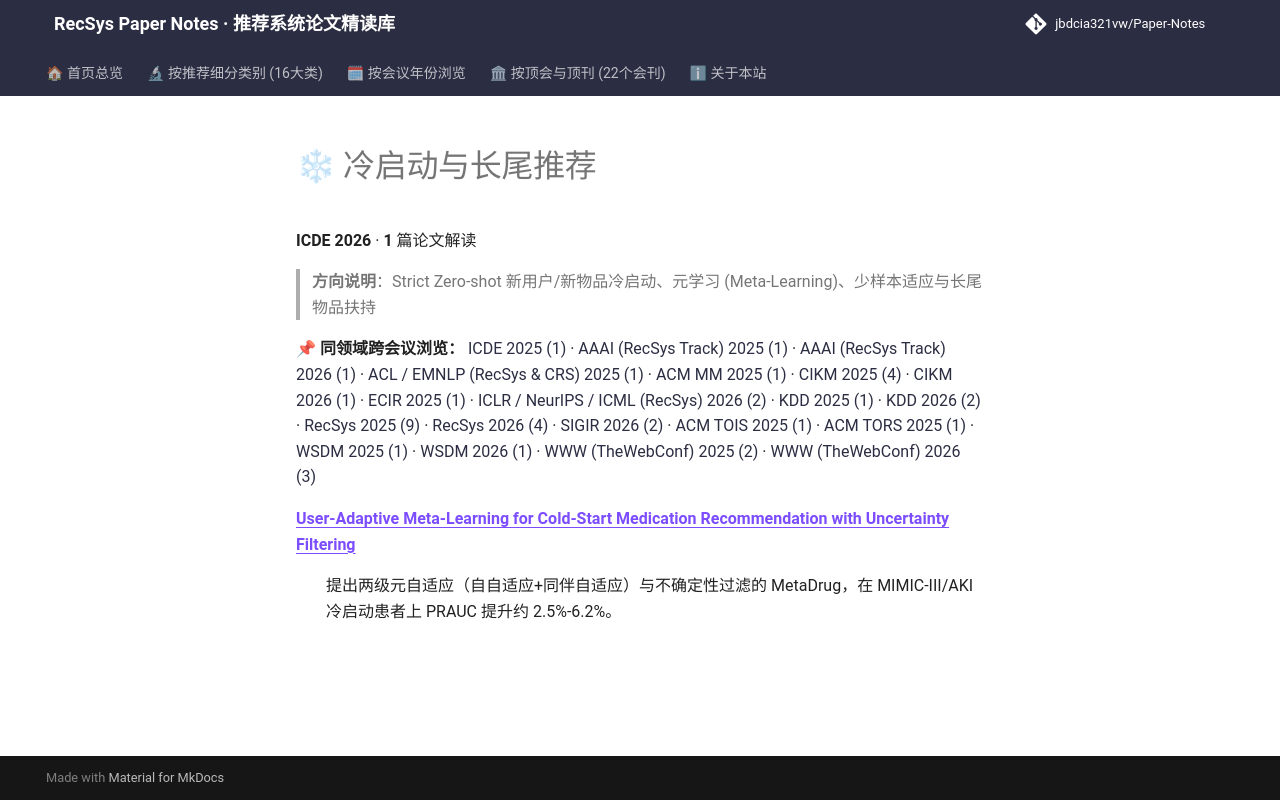

repository: jbdcia321vw/Paper-Notes · page: venues/ICDE/2026/cold_start_rec/index.html · generator: mkdocs

# ❄ 冷启动与长尾推荐

**ICDE 2026** · **1** 篇论文解读

> **方向说明**：Strict Zero-shot 新用户/新物品冷启动、元学习 (Meta-Learning)、少样本适应与长尾物品扶持

📌 **同领域跨会议浏览：** [ICDE 2025 (1)](../../2025/cold_start_rec/) · [AAAI (RecSys Track) 2025 (1)](../../../AAAI/2025/cold_start_rec/) · [AAAI (RecSys Track) 2026 (1)](../../../AAAI/2026/cold_start_rec/) · [ACL / EMNLP (RecSys & CRS) 2025 (1)](../../../ACL_EMNLP/2025/cold_start_rec/) · [ACM MM 2025 (1)](../../../ACM_MM/2025/cold_start_rec/) · [CIKM 2025 (4)](../../../CIKM/2025/cold_start_rec/) · [CIKM 2026 (1)](../../../CIKM/2026/cold_start_rec/) · [ECIR 2025 (1)](../../../ECIR/2025/cold_start_rec/) · [ICLR / NeurIPS / ICML (RecSys) 2026 (2)](../../../ICLR_NeurIPS_ICML/2026/cold_start_rec/) · [KDD 2025 (1)](../../../KDD/2025/cold_start_rec/) · [KDD 2026 (2)](../../../KDD/2026/cold_start_rec/) · [RecSys 2025 (9)](../../../RecSys/2025/cold_start_rec/) · [RecSys 2026 (4)](../../../RecSys/2026/cold_start_rec/) · [SIGIR 2026 (2)](../../../SIGIR/2026/cold_start_rec/) · [ACM TOIS 2025 (1)](../../../TOIS/2025/cold_start_rec/) · [ACM TORS 2025 (1)](../../../TORS/2025/cold_start_rec/) · [WSDM 2025 (1)](../../../WSDM/2025/cold_start_rec/) · [WSDM 2026 (1)](../../../WSDM/2026/cold_start_rec/) · [WWW (TheWebConf) 2025 (2)](../../../WWW/2025/cold_start_rec/) · [WWW (TheWebConf) 2026 (3)](../../../WWW/2026/cold_start_rec/)

<dl>
<dt><strong><a href="user_adaptive_meta_learning_for_cold_start_medication_recommendation_with_u/">User-Adaptive Meta-Learning for Cold-Start Medication Recommendation with Uncertainty Filtering</a></strong></dt>
<dd>
<p>提出两级元自适应（自自适应+同伴自适应）与不确定性过滤的 MetaDrug，在 MIMIC-III/AKI 冷启动患者上 PRAUC 提升约 2.5%-6.2%。</p>
</dd>
</dl>
